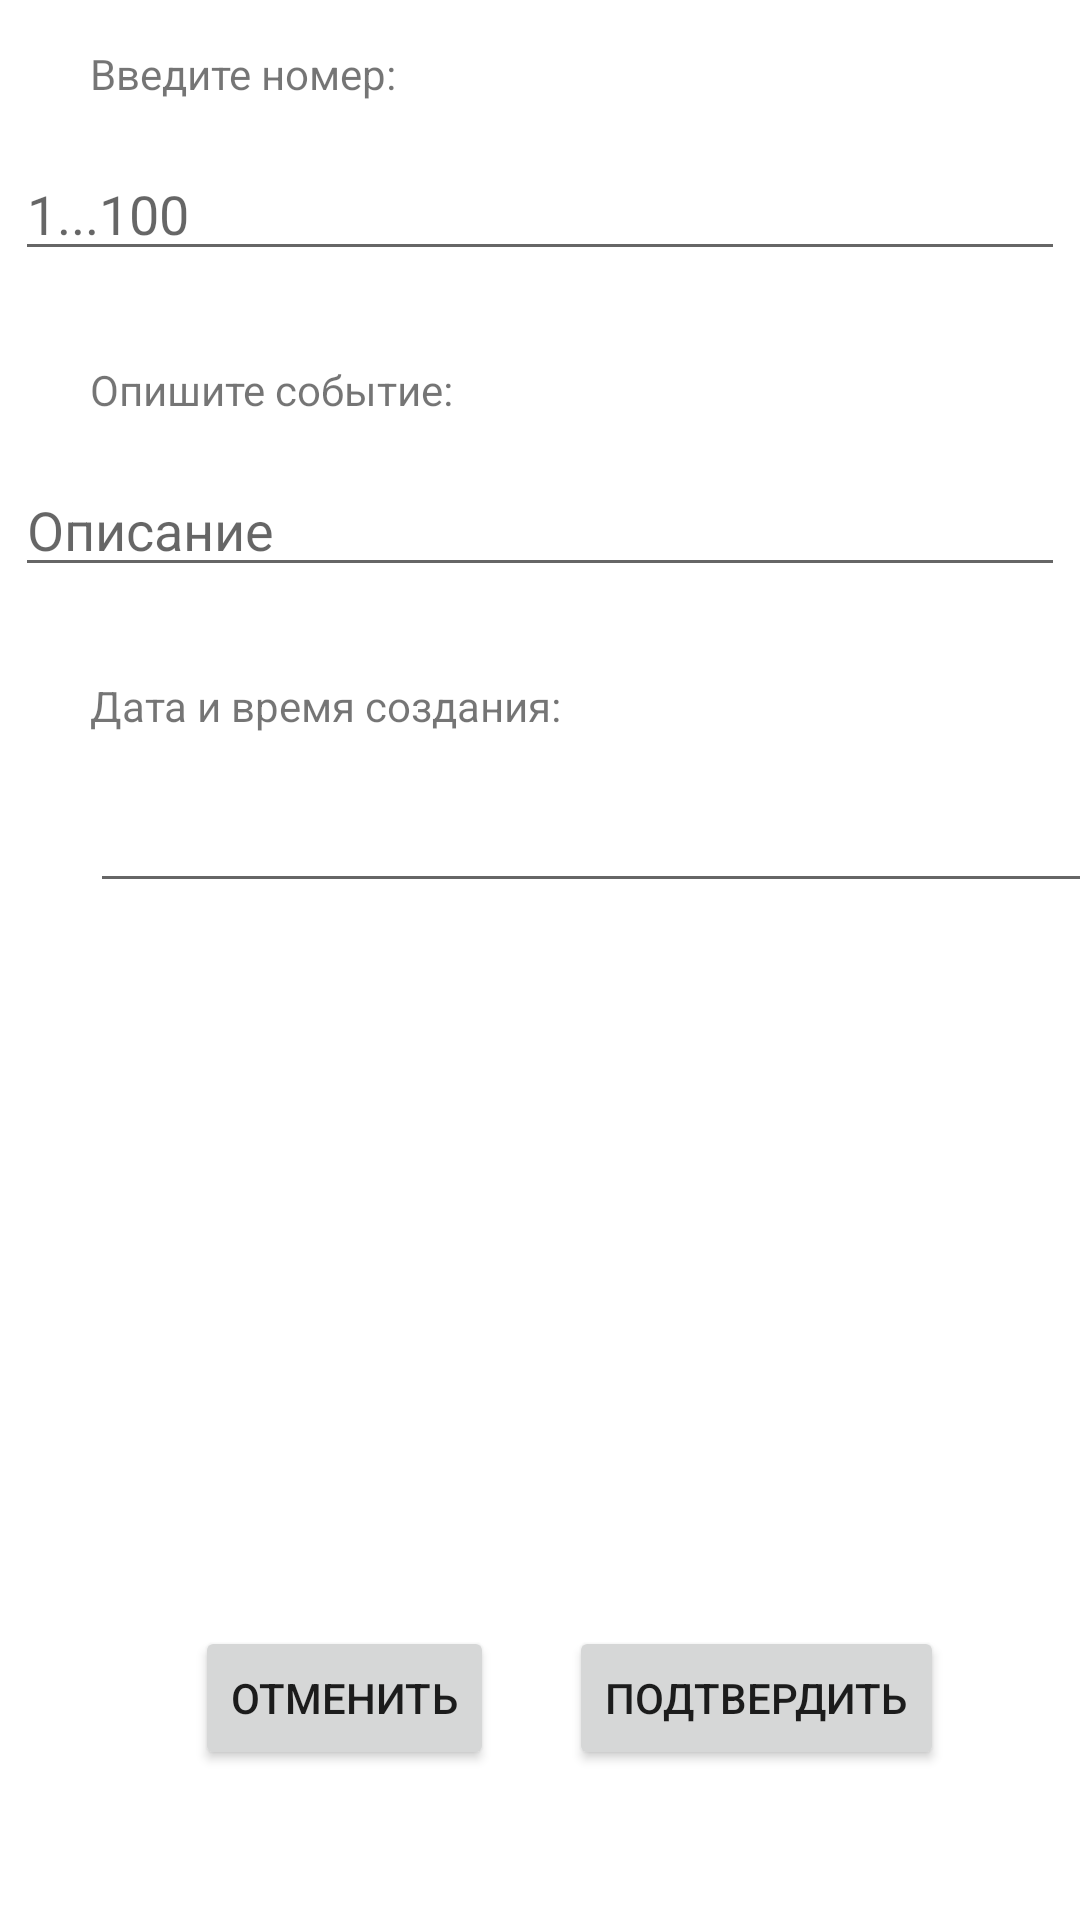

Here is an Android app screen rendered from its layout file. Give the layout XML and the strings, colors and styles it references.
<!-- AndroidManifest.xml: application theme Theme.MyStartKotlin -->
<!-- res/layout/activity_event_add.xml -->
<?xml version="1.0" encoding="utf-8"?>
<androidx.constraintlayout.widget.ConstraintLayout xmlns:android="http://schemas.android.com/apk/res/android"
    xmlns:app="http://schemas.android.com/apk/res-auto"
    xmlns:tools="http://schemas.android.com/tools"
    android:layout_width="match_parent"
    android:layout_height="match_parent"
    tools:context=".AddEventActivity">

    <TextView
        android:id="@+id/suggestNumb"
        android:layout_width="wrap_content"
        android:layout_height="wrap_content"
        android:layout_marginStart="30dp"
        android:layout_marginLeft="30dp"
        android:layout_marginTop="15dp"
        android:text="Введите номер:"
        app:layout_constraintStart_toStartOf="parent"
        app:layout_constraintTop_toTopOf="parent"
        tools:ignore="HardcodedText" />

    <TextView
        android:id="@+id/suggestDescriptor"
        android:layout_width="wrap_content"
        android:layout_height="wrap_content"
        android:layout_marginStart="30dp"
        android:layout_marginLeft="30dp"
        android:layout_marginTop="30dp"
        android:text="Опишите событие:"
        app:layout_constraintStart_toStartOf="parent"
        app:layout_constraintTop_toBottomOf="@+id/editTextNumb"
        tools:ignore="HardcodedText" />

    <TextView
        android:id="@+id/timeDate"
        android:layout_width="wrap_content"
        android:layout_height="wrap_content"
        android:layout_marginStart="30dp"
        android:layout_marginLeft="30dp"
        android:layout_marginTop="30dp"
        android:text="Дата и время создания:"
        app:layout_constraintStart_toStartOf="parent"
        app:layout_constraintTop_toBottomOf="@+id/editTextDescriptor"
        tools:ignore="HardcodedText" />

    <Button
        android:id="@+id/buttonCancel"
        android:layout_width="wrap_content"
        android:layout_height="wrap_content"
        android:layout_marginStart="65dp"
        android:layout_marginLeft="65dp"
        android:layout_marginBottom="50dp"
        android:onClick="goToMainActivityWithoutEvent"
        android:text="Отменить"
        app:layout_constraintBottom_toBottomOf="parent"
        app:layout_constraintStart_toStartOf="parent"
        tools:ignore="HardcodedText" />

    <Button
        android:id="@+id/buttonOk"
        android:layout_width="wrap_content"
        android:layout_height="wrap_content"
        android:layout_marginStart="25dp"
        android:layout_marginLeft="25dp"
        android:layout_marginBottom="50dp"
        android:onClick="goToMainActivityWithEvent"
        android:text="Подтвердить"
        app:layout_constraintBottom_toBottomOf="parent"
        app:layout_constraintStart_toEndOf="@+id/buttonCancel"
        tools:ignore="HardcodedText" />

    <EditText
        android:id="@+id/editTextNumb"
        android:layout_width="350dp"
        android:layout_height="wrap_content"
        android:layout_marginStart="30dp"
        android:layout_marginLeft="30dp"
        android:layout_marginTop="15dp"
        android:layout_marginEnd="30dp"
        android:layout_marginRight="30dp"
        android:hint="1...100"
        android:inputType="number"
        app:layout_constraintEnd_toEndOf="parent"
        app:layout_constraintStart_toStartOf="parent"
        app:layout_constraintTop_toBottomOf="@+id/suggestNumb"
        tools:ignore="HardcodedText" />

    <EditText
        android:id="@+id/editTextDescriptor"
        android:layout_width="350dp"
        android:layout_height="wrap_content"
        android:layout_marginStart="30dp"
        android:layout_marginLeft="30dp"
        android:layout_marginTop="15dp"
        android:layout_marginEnd="30dp"
        android:layout_marginRight="30dp"
        android:hint="Описание"
        app:layout_constraintEnd_toEndOf="parent"
        app:layout_constraintStart_toStartOf="parent"
        app:layout_constraintTop_toBottomOf="@+id/suggestDescriptor"
        tools:ignore="HardcodedText" />

    <EditText
        android:id="@+id/editTextTimeDate"
        android:layout_width="350dp"
        android:layout_height="wrap_content"
        android:layout_marginStart="30dp"
        android:layout_marginLeft="30dp"
        android:layout_marginTop="15dp"
        android:layout_marginEnd="30dp"
        android:layout_marginRight="30dp"
        android:inputType="date|time"
        app:layout_constraintEnd_toEndOf="parent"
        app:layout_constraintHorizontal_bias="0.0"
        app:layout_constraintStart_toStartOf="parent"
        app:layout_constraintTop_toBottomOf="@+id/timeDate" />

    <TextView
        android:id="@+id/errorNumb"
        android:layout_width="wrap_content"
        android:layout_height="wrap_content"
        android:layout_marginStart="30dp"
        android:layout_marginLeft="30dp"
        android:layout_marginTop="15dp"
        android:textColor="#F44336"
        app:layout_constraintStart_toEndOf="@+id/suggestNumb"
        app:layout_constraintTop_toTopOf="parent" />

    <TextView
        android:id="@+id/errorDesc"
        android:layout_width="wrap_content"
        android:layout_height="wrap_content"
        android:layout_marginStart="30dp"
        android:layout_marginLeft="30dp"
        android:layout_marginTop="30dp"
        android:textColor="#F44336"
        app:layout_constraintStart_toEndOf="@+id/suggestDescriptor"
        app:layout_constraintTop_toBottomOf="@+id/editTextNumb" />

    <TextView
        android:id="@+id/errorDateTime"
        android:layout_width="wrap_content"
        android:layout_height="wrap_content"
        android:layout_marginStart="30dp"
        android:layout_marginLeft="30dp"
        android:layout_marginTop="30dp"
        android:textColor="#F44336"
        app:layout_constraintStart_toEndOf="@+id/timeDate"
        app:layout_constraintTop_toBottomOf="@+id/editTextDescriptor" />

</androidx.constraintlayout.widget.ConstraintLayout>
<!-- resources referenced by this layout -->
<resources>
  <style name="Theme.MyStartKotlin" parent="Theme.MaterialComponents.DayNight.DarkActionBar">
          
          <item name="colorPrimary">@color/purple_500</item>
          <item name="colorPrimaryVariant">@color/purple_700</item>
          <item name="colorOnPrimary">@color/white</item>
          
          <item name="colorSecondary">@color/teal_200</item>
          <item name="colorSecondaryVariant">@color/teal_700</item>
          <item name="colorOnSecondary">@color/black</item>
          
          <item name="android:statusBarColor" tools:targetApi="l">?attr/colorPrimaryVariant</item>
          
      </style>
  <!-- not gathered from this repository: default colours our renderer supplied (Android Studio template values) -->
  <color name="purple_500">#FF6200EE</color>
  <color name="purple_700">#FF3700B3</color>
  <color name="teal_200">#FF03DAC5</color>
  <color name="teal_700">#FF018786</color>
  <color name="black">#FF000000</color>
  <color name="white">#FFFFFFFF</color>
</resources>
